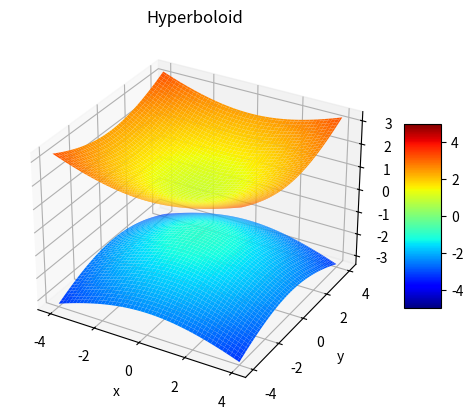

Source code (Python):
import matplotlib.pyplot as plt
import numpy as np

x = np.linspace(-4, 4, 100)
y = np.linspace(-4, 4, 100)
x, y = np.meshgrid(x, y)

# Phương trình hyperboloid: -0.3x^2 - 0.3y^2 + z^2 = 1
z = np.sqrt(1 + 0.3*x**2 + 0.3*y**2)

fig = plt.figure()
ax = fig.add_subplot(111, projection='3d')

surf = ax.plot_surface(x, y, z, cmap='jet', vmin=-5, vmax=5)
ax.plot_surface(x, y, -z, cmap='jet', vmin=-5, vmax=5)  # Vẽ phần dưới của hyperboloid

fig.colorbar(surf, shrink=0.5, aspect=5)

# Gán tiêu đề và nhãn
ax.set_title("Hyperboloid")
ax.set_xlabel("x")
ax.set_ylabel("y")
ax.set_zlabel("f(x,y)")

plt.show()
